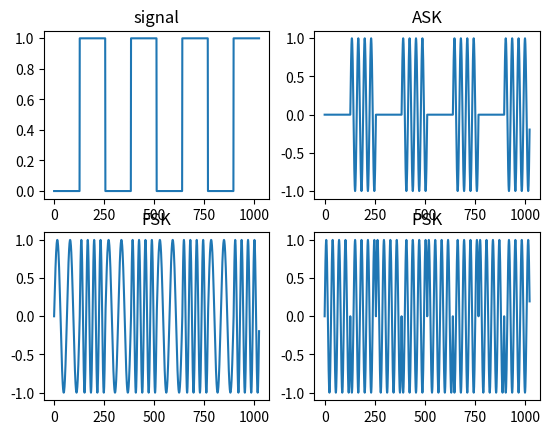

Source code (Python):
import numpy as np
import matplotlib.pyplot as plt

def generate_ask(signal, N, fc):
    ask = []
    t = np.arange(0, N)
    wave0 = np.sin(2 * np.pi * t/N * fc) * 0
    wave1 = np.sin(2 * np.pi * t/N * fc)
    for i in signal:
        if i == 0:
            ask.extend(wave0)
        else:
            ask.extend(wave1)
    return ask

def generate_fsk(signal, N, fc):
    fsk = []
    t = np.arange(0, N)
    wave0 = np.sin(2 * np.pi * t/N * fc/2)
    wave1 = np.sin(2 * np.pi * t/N * fc)
    for i in signal:
        if i == 0:
            fsk.extend(wave0)
        else:
            fsk.extend(wave1)
    return fsk

def generate_psk(signal, N, fc):
    psk = []
    t = np.arange(0, N)
    wave0 = np.sin(2 * np.pi * t/N * fc)
    wave1 = np.sin(2 * np.pi * t/N * fc + np.pi)
    for i in signal:
        if i == 0:
            psk.extend(wave0)
        else:
            psk.extend(wave1)
    return psk

if __name__ == '__main__':
    N = 128  # number of sampling points
    fc = 4   # frequency of carrier wave

    signal = [0, 1, 0, 1, 0, 1, 0, 1]

    ask = generate_ask(signal, N, fc)
    fsk = generate_fsk(signal, N, fc)
    psk = generate_psk(signal, N, fc)

    plt.subplot(221)
    plt.plot(range(len(signal)*N),
            [int(v) for inner in [list(str(i))*N for i in signal]
                    for v in inner])
    plt.title("signal")

    plt.subplot(222)
    plt.plot(range(len(ask)), ask)
    plt.title("ASK")

    plt.subplot(223)
    plt.plot(range(len(fsk)), fsk)
    plt.title("FSK")

    plt.subplot(224)
    plt.plot(range(len(psk)), psk)
    plt.title("PSK")

    plt.show()
